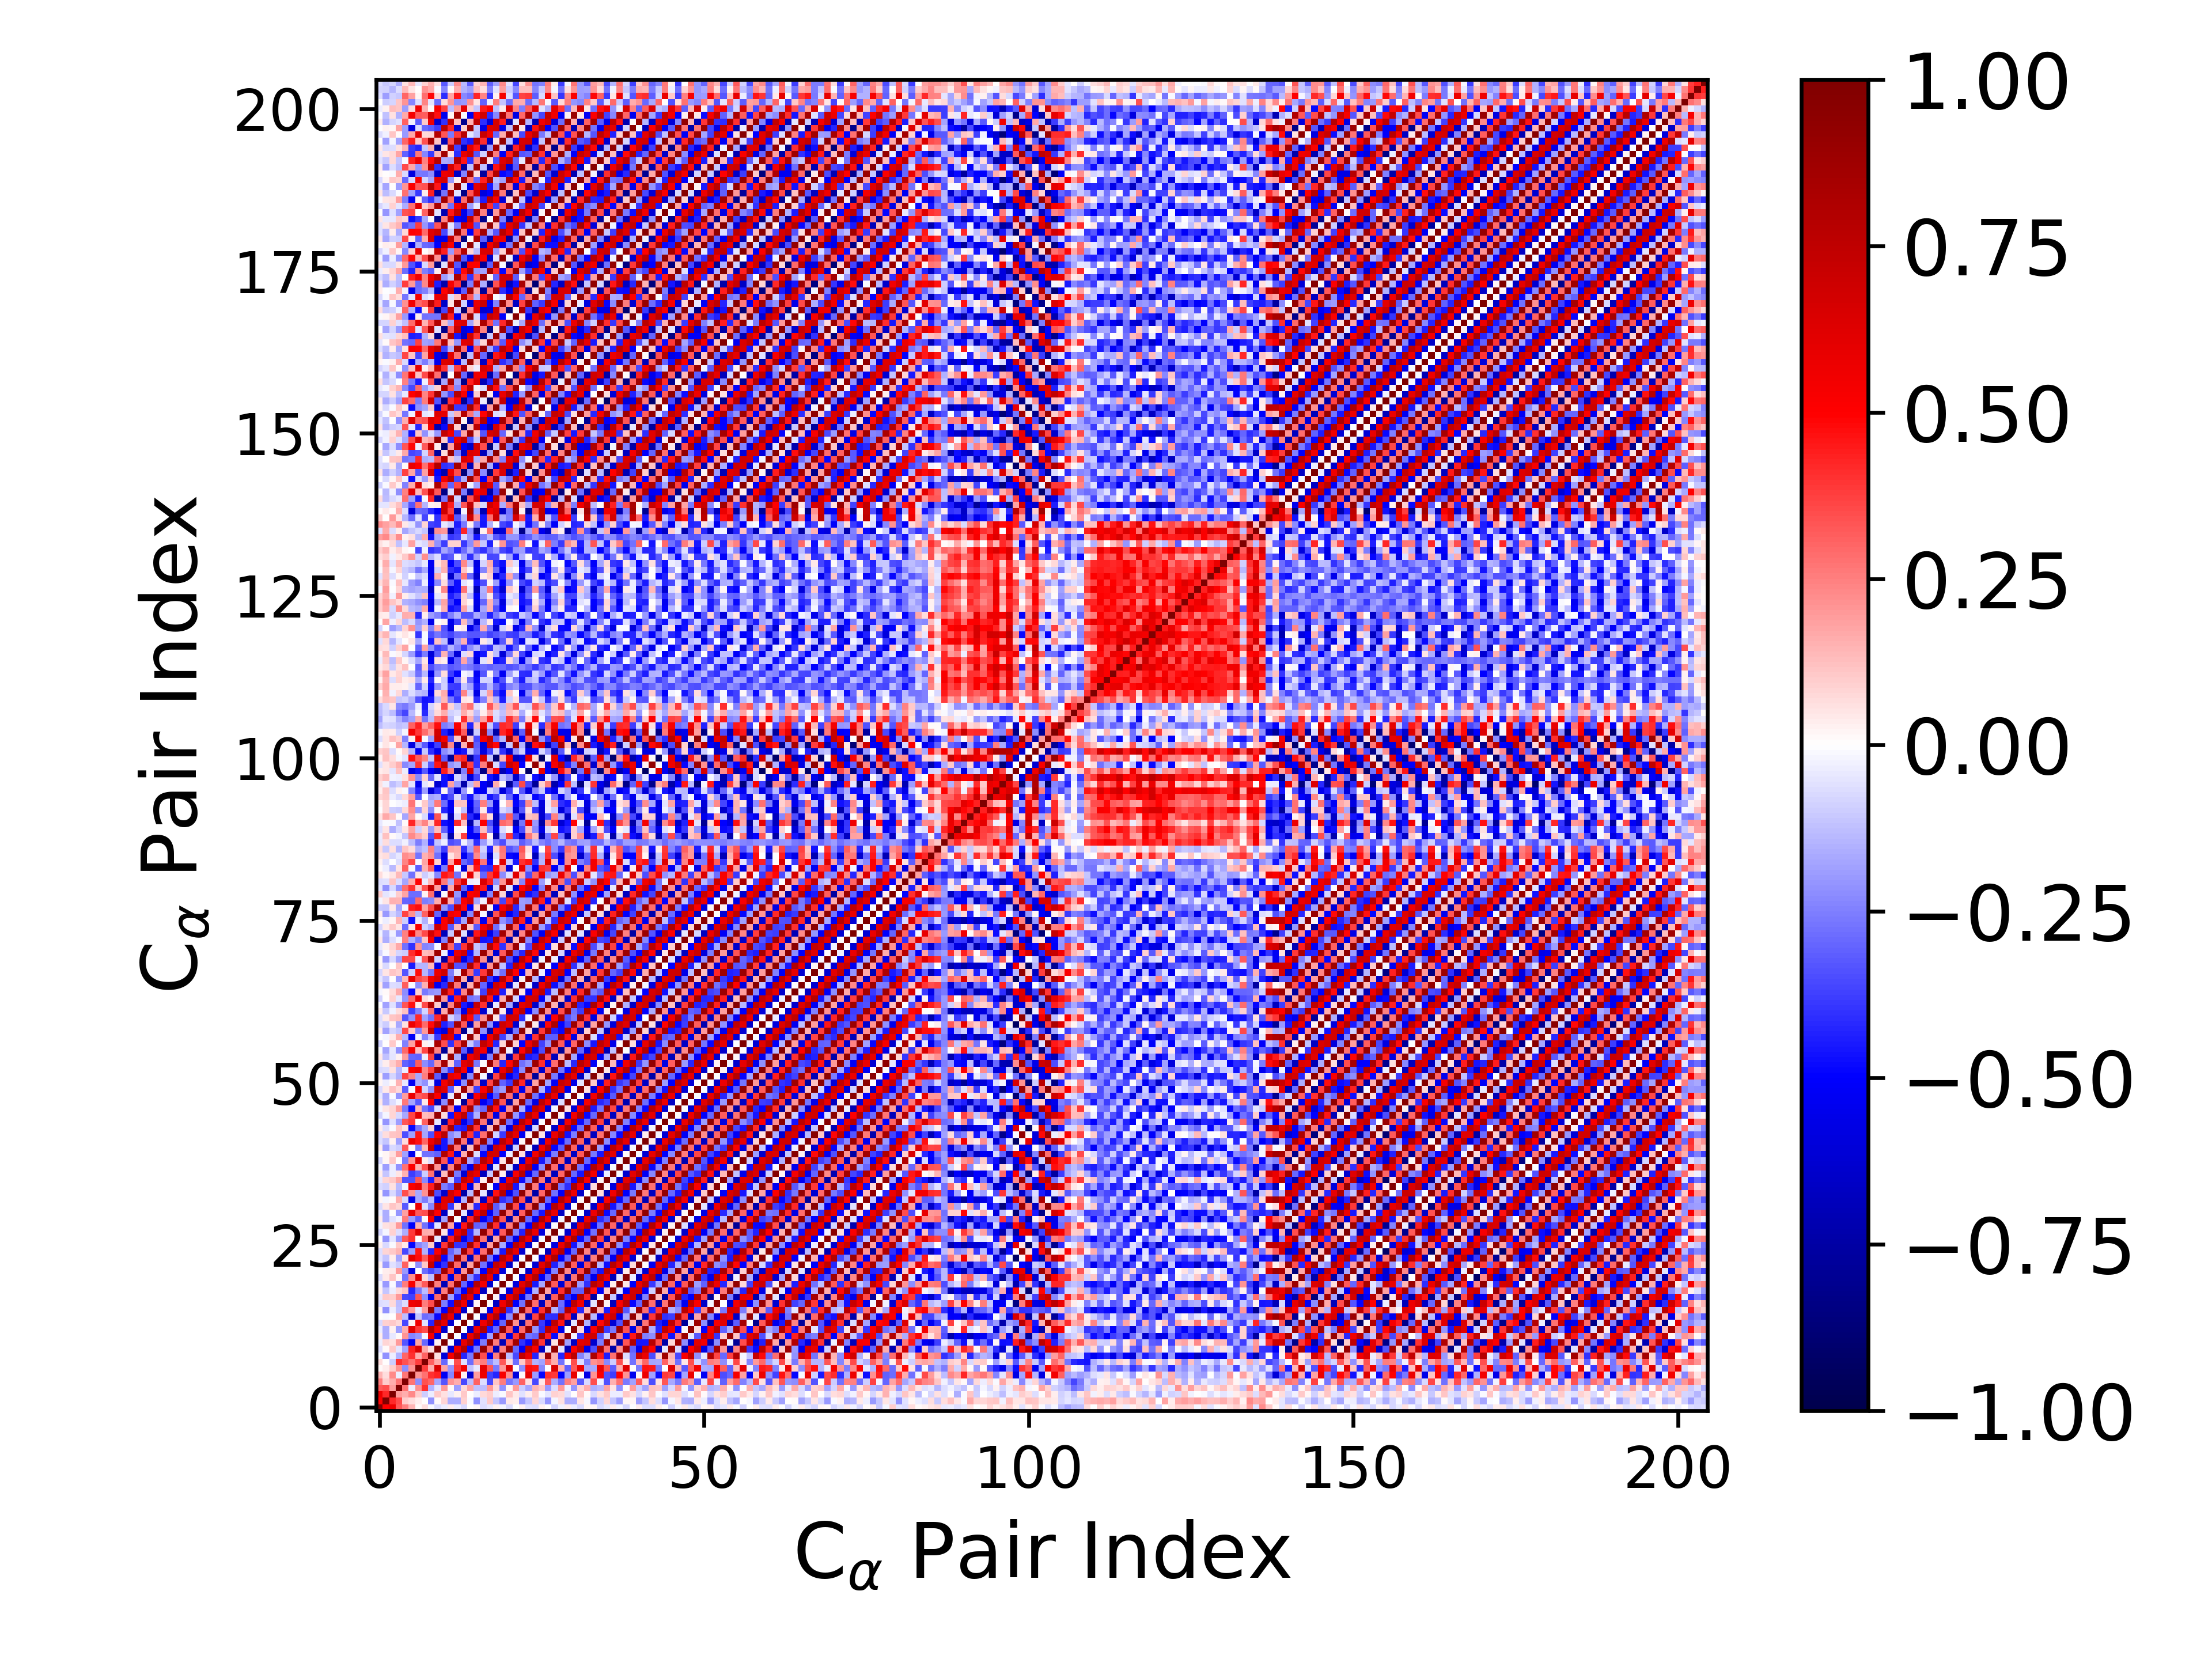

The data file committed next to this chart (first rows):
1.000000000000000000e+00, 4.926328239453650060e-01, 5.633939959464326908e-01, 3.205390567812999580e-01, 2.514829495449210639e-01, 1.428880184913661477e-01, 1.094345783821076661e-02, 7.019841830487424938e-02, -7.817647429688906469e-03, -6.476470446914316115e-02, -3.562065804081906983e-02, 3.246095058841143993e-02, -3.374734201015781171e-02, -7.435306089546679653e-02, 2.164637245721284103e-03, 2.130401912228563344e-02, -6.824107308410809480e-02, -4.187020691233794834e-02, 2.954899259678950632e-02, -1.784240258308349841e-02, -7.734066488555457752e-02, -4.811668825448912196e-03, 2.659591349113523892e-02, -5.802788813782116389e-02
4.926328239453650060e-01, 1.000000000000000000e+00, 4.152158864280064421e-01, 3.479529034125963816e-01, 9.605553691746754330e-02, 6.256173783746217520e-02, 3.167359951170407167e-02, 1.340811866318452001e-03, -2.173604605143327484e-01, 1.445802520960121594e-02, 8.478648072024823346e-02, -1.635442184274575050e-01, -1.562507093866994101e-01, 8.712447227778528924e-02, -9.003031190748264287e-03, -2.115409283477422409e-01, -5.659031551055403869e-02, 1.038928412293348563e-01, -1.119870267825475302e-01, -2.016937687145763658e-01, 4.046024929162619216e-02, 3.510524546641206195e-02, -2.010051279889789044e-01, -1.096950404181132599e-01
5.633939959464326908e-01, 4.152158864280064421e-01, 1.000000000000000000e+00, 1.913932801959024876e-01, 1.607574568492700917e-01, 2.310146050046033295e-01, 1.006835294047882523e-01, -9.661631056326791533e-02, -3.331290795135530280e-02, 1.060806208946532547e-01, 5.537069347250787171e-02, -4.119670690685130199e-02, 2.433600281066186644e-02, 1.083865257338255672e-01, 3.645990056612125572e-03, -3.439392122532065194e-02, 7.482681795037431083e-02, 9.718498451659278448e-02, -3.289523657305039317e-02, -1.095479497515916383e-02, 1.104979100900029543e-01, 4.635960893984403253e-02, -6.246568271465336580e-02, 3.783848519745887373e-02
3.205390567812999580e-01, 3.479529034125963816e-01, 1.913932801959024876e-01, 1.000000000000000000e+00, 2.736907392265263694e-01, -3.304334095999814785e-02, 2.141278968182636078e-01, 3.985342494614945164e-01, -1.486380663194138141e-01, -5.118962661709997725e-02, 1.983974687459431063e-01, 1.313121372662953180e-02, -1.928764213797776461e-01, 7.094740283245058732e-02, 1.753891301003302761e-01, -1.172945404912729556e-01, -1.306212620072473296e-01, 1.978634721488300718e-01, 7.398700835196905801e-02, -2.109907127647552005e-01, 1.966223995132614782e-02, 2.026791555067202211e-01, -9.996159354097867988e-02, -1.781601579849317607e-01
2.514829495449210639e-01, 9.605553691746754330e-02, 1.607574568492700917e-01, 2.736907392265263694e-01, 1.000000000000000000e+00, 2.731529097386055649e-01, -2.218958893761335538e-01, 3.375105215355048149e-01, 2.982137201428256001e-01, -1.725133447016912736e-01, -3.323430504630829896e-01, 2.062608559424396193e-01, 1.629784588358486885e-01, -3.528688507442445665e-01, -1.304993266107592198e-01, 3.071420966100941174e-01, -6.732223684723318002e-02, -3.532322459542867610e-01, 1.136423917922998045e-01, 2.513083901068745574e-01, -2.691607939058756060e-01, -1.954284943771682215e-01, 3.051607337954219124e-01, 5.824118767802853591e-02
1.428880184913661477e-01, 6.256173783746217520e-02, 2.310146050046033295e-01, -3.304334095999814785e-02, 2.731529097386055649e-01, 1.000000000000000000e+00, 2.036241320076245531e-01, 2.758188482127752472e-01, 4.021908971739792116e-01, 4.334726836864526422e-01, -5.267589023705595563e-01, -2.418806191149648066e-01, 6.164771179224937114e-01, 2.811988711642167751e-02, -6.273829949863733990e-01, 1.894391740698536664e-01, 5.576261132031229417e-01, -3.718224503413700699e-01, -4.281124317825469872e-01, 5.180807909482509910e-01, 2.254277338166770506e-01, -5.871379225722549444e-01, 7.941971284796234265e-03, 5.954432204581711074e-01
1.094345783821076661e-02, 3.167359951170407167e-02, 1.006835294047882523e-01, 2.141278968182636078e-01, -2.218958893761335538e-01, 2.036241320076245531e-01, 1.000000000000000000e+00, 3.781867892755993443e-01, 1.628662382712712520e-01, 6.410418051697219788e-01, 1.740942705351921360e-01, -2.037463186253163083e-01, 3.835616148016331994e-01, 5.477073870240811715e-01, -1.162486320255916306e-01, -4.244297594324517725e-02, 5.898949757921448933e-01, 3.293624853835305788e-01, -2.593774736790153135e-01, 2.002181720340190374e-01, 6.334747259117149421e-01, -1.671157851873684595e-03, -2.232085326748227405e-01, 4.755210865046184954e-01
7.019841830487424938e-02, 1.340811866318452001e-03, -9.661631056326791533e-02, 3.985342494614945164e-01, 3.375105215355048149e-01, 2.758188482127752472e-01, 3.781867892755993443e-01, 1.000000000000000000e+00, 3.095687487867120335e-01, 1.708543320619165529e-01, -2.961348321723653587e-01, -1.977661609013315128e-02, 3.457991491592928845e-01, -5.948804285325122454e-02, -2.871825738267462236e-01, 1.893030285008114877e-01, 2.578080533320961654e-01, -2.240952203384437014e-01, -1.308086427031593113e-01, 3.250048726834724455e-01, 7.080295644324940962e-02, -2.879947417263227782e-01, 1.032446071928812409e-01, 3.130310919603329634e-01
-7.817647429688906469e-03, -2.173604605143327484e-01, -3.331290795135530280e-02, -1.486380663194138141e-01, 2.982137201428256001e-01, 4.021908971739792116e-01, 1.628662382712712520e-01, 3.095687487867120335e-01, 1.000000000000000000e+00, 5.761017858007850406e-02, -5.991581171838816777e-01, 5.440890443908020790e-01, 8.029614655706074355e-01, -4.237765123165342374e-01, -2.596660213439973552e-01, 9.050559811231954077e-01, 3.457105609960494097e-01, -5.511009544838959551e-01, 2.548097919741323936e-01, 8.938979570669617347e-01, -1.294855416229603873e-01, -3.570539849781493857e-01, 7.319243574077364256e-01, 5.658832849969344103e-01
-6.476470446914316115e-02, 1.445802520960121594e-02, 1.060806208946532547e-01, -5.118962661709997725e-02, -1.725133447016912736e-01, 4.334726836864526422e-01, 6.410418051697219788e-01, 1.708543320619165529e-01, 5.761017858007850406e-02, 1.000000000000000000e+00, 3.074882301769898268e-02, -6.158703368516758037e-01, 5.536818561402782057e-01, 7.815421398789820229e-01, -4.808881020130840178e-01, -2.585874546904470828e-01, 9.104691405676640370e-01, 2.904437096413390873e-01, -6.950850069322833669e-01, 2.498930890750563627e-01, 8.968579413714949933e-01, -2.899714292395996762e-01, -5.159907679725703744e-01, 7.408486942741100423e-01
-3.562065804081906983e-02, 8.478648072024823346e-02, 5.537069347250787171e-02, 1.983974687459431063e-01, -3.323430504630829896e-01, -5.267589023705595563e-01, 1.740942705351921360e-01, -2.961348321723653587e-01, -5.991581171838816777e-01, 3.074882301769898268e-02, 1.000000000000000000e+00, -1.964775258463399756e-03, -6.375822366299056521e-01, 5.908411507909444582e-01, 7.773845215772283712e-01, -5.007653604807101866e-01, -2.552237027814163173e-01, 9.208021503229367744e-01, 2.509653563595884984e-01, -7.002179884778084729e-01, 3.227528806923773974e-01, 8.541188923705684832e-01, -3.987090066329405103e-01, -4.775026657985421696e-01
3.246095058841143993e-02, -1.635442184274575050e-01, -4.119670690685130199e-02, 1.313121372662953180e-02, 2.062608559424396193e-01, -2.418806191149648066e-01, -2.037463186253163083e-01, -1.977661609013315128e-02, 5.440890443908020790e-01, -6.158703368516758037e-01, -1.964775258463399756e-03, 1.000000000000000000e+00, 6.935073986398193960e-03, -6.194339596170035378e-01, 5.792201825197785814e-01, 7.881444156013175384e-01, -4.721817998962011820e-01, -1.824883563258137276e-01, 9.237404289702455529e-01, 2.809211513351302369e-01, -5.767717701103276529e-01, 3.945956379174674900e-01, 8.635763481436052880e-01, -2.697317309566444887e-01
-3.374734201015781171e-02, -1.562507093866994101e-01, 2.433600281066186644e-02, -1.928764213797776461e-01, 1.629784588358486885e-01, 6.164771179224937114e-01, 3.835616148016331994e-01, 3.457991491592928845e-01, 8.029614655706074355e-01, 5.536818561402782057e-01, -6.375822366299056521e-01, 6.935073986398193960e-03, 1.000000000000000000e+00, -6.835736360727087332e-03, -6.478380407617851944e-01, 5.757768653071664300e-01, 7.955496087630592461e-01, -4.507444409894256765e-01, -2.904055985853980504e-01, 9.067269025560871221e-01, 3.217987902770496622e-01, -6.280420955639556269e-01, 2.961275248855733677e-01, 9.052908415779468143e-01
-7.435306089546679653e-02, 8.712447227778528924e-02, 1.083865257338255672e-01, 7.094740283245058732e-02, -3.528688507442445665e-01, 2.811988711642167751e-02, 5.477073870240811715e-01, -5.948804285325122454e-02, -4.237765123165342374e-01, 7.815421398789820229e-01, 5.908411507909444582e-01, -6.194339596170035378e-01, -6.835736360727087332e-03, 1.000000000000000000e+00, 4.991811456737666429e-03, -6.354951803624012685e-01, 5.596070377911555038e-01, 7.656757699099132619e-01, -5.161127784183153766e-01, -2.989021631344453978e-01, 9.082561079062725362e-01, 2.172288608736878401e-01, -7.598448420599842601e-01, 2.744392148170035628e-01
2.164637245721284103e-03, -9.003031190748264287e-03, 3.645990056612125572e-03, 1.753891301003302761e-01, -1.304993266107592198e-01, -6.273829949863733990e-01, -1.162486320255916306e-01, -2.871825738267462236e-01, -2.596660213439973552e-01, -4.808881020130840178e-01, 7.773845215772283712e-01, 5.792201825197785814e-01, -6.478380407617851944e-01, 4.991811456737666429e-03, 1.000000000000000000e+00, 2.631260275180135038e-03, -6.436007793250315689e-01, 5.862225236415917751e-01, 7.770734323552546119e-01, -5.084296923041051741e-01, -2.208066503175465378e-01, 9.314203042584715542e-01, 1.820159470471558738e-01, -6.933755755887299754e-01
2.130401912228563344e-02, -2.115409283477422409e-01, -3.439392122532065194e-02, -1.172945404912729556e-01, 3.071420966100941174e-01, 1.894391740698536664e-01, -4.244297594324517725e-02, 1.893030285008114877e-01, 9.050559811231954077e-01, -2.585874546904470828e-01, -5.007653604807101866e-01, 7.881444156013175384e-01, 5.757768653071664300e-01, -6.354951803624012685e-01, 2.631260275180135038e-03, 1.000000000000000000e+00, 1.786269100416642067e-02, -5.576784238572618513e-01, 5.561380534418539634e-01, 7.737635939416086517e-01, -4.034896535249742344e-01, -1.549390010329831369e-01, 9.106053849786150955e-01, 2.814568138275059250e-01
-6.824107308410809480e-02, -5.659031551055403869e-02, 7.482681795037431083e-02, -1.306212620072473296e-01, -6.732223684723318002e-02, 5.576261132031229417e-01, 5.898949757921448933e-01, 2.578080533320961654e-01, 3.457105609960494097e-01, 9.104691405676640370e-01, -2.552237027814163173e-01, -4.721817998962011820e-01, 7.955496087630592461e-01, 5.596070377911555038e-01, -6.436007793250315689e-01, 1.786269100416642067e-02, 1.000000000000000000e+00, 9.493054003716291933e-03, -6.606465872116248361e-01, 5.514215234916294284e-01, 7.885516480684097163e-01, -5.001579665074892267e-01, -2.752713285323330483e-01, 9.199339652286605551e-01
-4.187020691233794834e-02, 1.038928412293348563e-01, 9.718498451659278448e-02, 1.978634721488300718e-01, -3.532322459542867610e-01, -3.718224503413700699e-01, 3.293624853835305788e-01, -2.240952203384437014e-01, -5.511009544838959551e-01, 2.904437096413390873e-01, 9.208021503229367744e-01, -1.824883563258137276e-01, -4.507444409894256765e-01, 7.656757699099132619e-01, 5.862225236415917751e-01, -5.576784238572618513e-01, 9.493054003716291933e-03, 1.000000000000000000e+00, 3.040671639988971886e-02, -6.344251210655755813e-01, 5.843382871177120741e-01, 7.567911841212728863e-01, -5.633588545460354036e-01, -2.618601554057760072e-01
2.954899259678950632e-02, -1.119870267825475302e-01, -3.289523657305039317e-02, 7.398700835196905801e-02, 1.136423917922998045e-01, -4.281124317825469872e-01, -2.593774736790153135e-01, -1.308086427031593113e-01, 2.548097919741323936e-01, -6.950850069322833669e-01, 2.509653563595884984e-01, 9.237404289702455529e-01, -2.904055985853980504e-01, -5.161127784183153766e-01, 7.770734323552546119e-01, 5.561380534418539634e-01, -6.606465872116248361e-01, 3.040671639988971886e-02, 1.000000000000000000e+00, -9.888264686587750971e-03, -5.928002883201657358e-01, 6.291162942241260714e-01, 7.308789178598725789e-01, -5.206228545572103572e-01
-1.784240258308349841e-02, -2.016937687145763658e-01, -1.095479497515916383e-02, -2.109907127647552005e-01, 2.513083901068745574e-01, 5.180807909482509910e-01, 2.002181720340190374e-01, 3.250048726834724455e-01, 8.938979570669617347e-01, 2.498930890750563627e-01, -7.002179884778084729e-01, 2.809211513351302369e-01, 9.067269025560871221e-01, -2.989021631344453978e-01, -5.084296923041051741e-01, 7.737635939416086517e-01, 5.514215234916294284e-01, -6.344251210655755813e-01, -9.888264686587750971e-03, 1.000000000000000000e+00, 9.414734460673711974e-03, -5.951073504959797367e-01, 6.063062034925033039e-01, 7.728028304833388651e-01
-7.734066488555457752e-02, 4.046024929162619216e-02, 1.104979100900029543e-01, 1.966223995132614782e-02, -2.691607939058756060e-01, 2.254277338166770506e-01, 6.334747259117149421e-01, 7.080295644324940962e-02, -1.294855416229603873e-01, 8.968579413714949933e-01, 3.227528806923773974e-01, -5.767717701103276529e-01, 3.217987902770496622e-01, 9.082561079062725362e-01, -2.208066503175465378e-01, -4.034896535249742344e-01, 7.885516480684097163e-01, 5.843382871177120741e-01, -5.928002883201657358e-01, 9.414734460673711974e-03, 1.000000000000000000e+00, -9.032330032664659045e-04, -6.447906822698548091e-01, 5.760537753152281670e-01
-4.811668825448912196e-03, 3.510524546641206195e-02, 4.635960893984403253e-02, 2.026791555067202211e-01, -1.954284943771682215e-01, -5.871379225722549444e-01, -1.671157851873684595e-03, -2.879947417263227782e-01, -3.570539849781493857e-01, -2.899714292395996762e-01, 8.541188923705684832e-01, 3.945956379174674900e-01, -6.280420955639556269e-01, 2.172288608736878401e-01, 9.314203042584715542e-01, -1.549390010329831369e-01, -5.001579665074892267e-01, 7.567911841212728863e-01, 6.291162942241260714e-01, -5.951073504959797367e-01, -9.032330032664659045e-04, 1.000000000000000000e+00, -2.058718821040235111e-02, -6.480508509227581593e-01
2.659591349113523892e-02, -2.010051279889789044e-01, -6.246568271465336580e-02, -9.996159354097867988e-02, 3.051607337954219124e-01, 7.941971284796234265e-03, -2.232085326748227405e-01, 1.032446071928812409e-01, 7.319243574077364256e-01, -5.159907679725703744e-01, -3.987090066329405103e-01, 8.635763481436052880e-01, 2.961275248855733677e-01, -7.598448420599842601e-01, 1.820159470471558738e-01, 9.106053849786150955e-01, -2.752713285323330483e-01, -5.633588545460354036e-01, 7.308789178598725789e-01, 6.063062034925033039e-01, -6.447906822698548091e-01, -2.058718821040235111e-02, 1.000000000000000000e+00, 3.224406839198202222e-03
-5.802788813782116389e-02, -1.096950404181132599e-01, 3.783848519745887373e-02, -1.781601579849317607e-01, 5.824118767802853591e-02, 5.954432204581711074e-01, 4.755210865046184954e-01, 3.130310919603329634e-01, 5.658832849969344103e-01, 7.408486942741100423e-01, -4.775026657985421696e-01, -2.697317309566444887e-01, 9.052908415779468143e-01, 2.744392148170035628e-01, -6.933755755887299754e-01, 2.814568138275059250e-01, 9.199339652286605551e-01, -2.618601554057760072e-01, -5.206228545572103572e-01, 7.728028304833388651e-01, 5.760537753152281670e-01, -6.480508509227581593e-01, 3.224406839198202222e-03, 1.000000000000000000e+00
-6.517659390824691312e-02, 8.438311302431363015e-02, 1.082939496553547570e-01, 1.435868281177055672e-01, -3.578601097819973376e-01, -1.916530162895879463e-01, 4.596527444016783037e-01, -1.559069588145480245e-01, -4.222115299042253911e-01, 5.212816876737190741e-01, 7.902343140232928054e-01, -3.022813641418954922e-01, -2.040887660822182093e-01, 8.700158428619056972e-01, 3.706623042605801110e-01, -5.175800322724928293e-01, 2.831478998521484436e-01, 9.364530472572644149e-01, -1.527726031759827352e-01, -4.481589202169085073e-01, 7.830157555602914599e-01, 5.921917454480276621e-01, -6.207596489069489021e-01, 6.395851882813846472e-03
2.654708243724358818e-02, -7.503347678270687326e-02, -1.203686690785958462e-02, 1.084907976171680527e-01, 4.421951661145237522e-02, -4.877860222704299975e-01, -2.289123672145429444e-01, -1.815315956951927823e-01, 1.057414852047308673e-01, -6.568485252188109857e-01, 3.979725048626924222e-01, 8.400818226547642764e-01, -4.058102758549014255e-01, -3.869947924792153660e-01, 8.500749008355202863e-01, 4.039584423729937201e-01, -6.793900768222790321e-01, 1.891870840497993644e-01, 9.601663704625756912e-01, -1.661027093396690024e-01, -5.171482923513061047e-01, 7.589125465040428287e-01, 6.017890323219972082e-01, -6.230611820811012835e-01
4.325229263025596842e-03, -2.080953609271751492e-01, -4.690568280692652275e-02, -2.028086856544196181e-01, 3.244887678186545998e-01, 4.022704401441201671e-01, 1.262217331466361026e-03, 2.953795458765887116e-01, 8.817292304112142043e-01, -4.273839870234796834e-02, -7.519839238806642623e-01, 4.452922013521808942e-01, 7.517795146669490336e-01, -5.597662801371707797e-01, -4.044644292891719783e-01, 8.536724393283914303e-01, 2.739722716595525132e-01, -7.703313008744756551e-01, 1.778268183568066374e-01, 9.333259546701585530e-01, -2.933643280357329242e-01, -5.656777578642158133e-01, 7.779959474760700378e-01, 5.684534076266778424e-01
-8.135272395046951044e-02, -2.130756858635530354e-02, 9.278039081858795167e-02, -6.320599494654864647e-02, -1.616032014498607061e-01, 3.897127167093571432e-01, 6.359158630126691136e-01, 1.632156040697575750e-01, 1.551693928246685450e-01, 9.194105659747373593e-01, 4.703939540191953012e-02, -4.817813058282621186e-01, 5.929042090227336637e-01, 7.431349864571686892e-01, -4.082942935198703438e-01, -1.461990137299733761e-01, 9.168674998153828470e-01, 3.143777164472948416e-01, -5.953338493490567540e-01, 3.259206777027544022e-01, 9.283003809074220625e-01, -2.373421657224658587e-01, -4.321267874043878687e-01, 8.085560691612497797e-01
-2.674041435917973511e-02, 6.191779156481964919e-02, 7.154866393550966819e-02, 2.022184229473034112e-01, -2.797823261156250907e-01, -5.013374308359899167e-01, 1.492210677348419778e-01, -2.787032819668286976e-01, -4.268305651631325581e-01, -4.702360397651132035e-02, 9.090892002541126615e-01, 1.822884682118144084e-01, -5.540940976305016585e-01, 4.559413527128133303e-01, 8.217815845340670222e-01, -3.065629439481991625e-01, -2.888211367087987202e-01, 8.829554981588333407e-01, 4.127603219933183576e-01, -6.135081658654972792e-01, 2.583760473742020003e-01, 9.464640787960307833e-01, -2.371441556126148986e-01, -5.027078326642216988e-01
3.903114280630119032e-02, -1.602049811155430714e-01, -6.167749511914447785e-02, -2.910912606756580617e-02, 2.531980317569724748e-01, -1.908225080842000099e-01, -3.161870143172137437e-01, 1.103670296927226208e-02, 5.256569189421075317e-01, -6.917328818475695362e-01, -1.845475586991137396e-01, 9.195723785747136336e-01, 7.455648907666365295e-03, -7.652503183547481047e-01, 4.241407472366415243e-01, 7.820608642308768399e-01, -5.258922298265675810e-01, -4.003569667178507041e-01, 8.750211333357120758e-01, 3.350383032656230609e-01, -7.466491894896792880e-01, 2.280393927618573624e-01, 9.416751254871749133e-01, -2.931429571024728453e-01
-3.903284037163246012e-02, -1.620005487461052551e-01, 7.207927409044648888e-04, -2.104896012567749053e-01, 1.845296550181810269e-01, 5.848735750054655513e-01, 3.215310332591672093e-01, 3.437866585548987053e-01, 7.510746728768812330e-01, 4.939219580955386824e-01, -6.593729241643886407e-01, -1.901333084697792719e-02, 9.379971896262345732e-01, -4.838732843210672568e-02, -6.685028700609747521e-01, 5.387191587275265148e-01, 7.509024914916988536e-01, -5.162472525209175211e-01, -3.056801144689330063e-01, 9.203246538217951800e-01, 2.702691365828235881e-01, -7.045104133116628642e-01, 3.157761965323562792e-01, 9.277542937505658394e-01
-7.716469354179632256e-02, 5.165083246444207576e-02, 1.167757278985984415e-01, 7.900824247717315452e-02, -3.219935959461921460e-01, 3.873677793122921788e-03, 5.719645597501761269e-01, -6.503898090333938564e-02, -2.400437729001907439e-01, 7.190268697093482597e-01, 5.997503001142833190e-01, -3.838821113166971388e-01, 7.412069744443879060e-02, 9.085223719594074376e-01, 1.309365295389136319e-01, -4.191878874923514187e-01, 5.449439482180249428e-01, 8.037846796780120373e-01, -3.170337408584409378e-01, -2.002456659794021321e-01, 9.139199571321605653e-01, 3.547280602053157761e-01, -6.005597065790831968e-01, 3.040779860297665449e-01
1.774558819126834455e-02, -1.775036528287363830e-02, 1.294955601209990884e-02, 1.624255070666139056e-01, -7.036513783121615961e-02, -5.642547797112330565e-01, -1.672839906925068787e-01, -2.515316742318130516e-01, -1.328923976517469296e-01, -5.560907471588181217e-01, 6.214952969443148234e-01, 6.681052270325886777e-01, -5.657027861726091622e-01, -1.542140820490130459e-01, 9.307277187131720586e-01, 1.455095767132948414e-01, -6.709896213508838025e-01, 4.431386583670062218e-01, 8.547527978398185011e-01, -4.041946824627837276e-01, -3.425188688508436496e-01, 9.019428802122577693e-01, 3.364052303292777157e-01, -7.093520222329879887e-01
2.005181599369440515e-02, -2.068318727349784114e-01, -7.032284448910630648e-02, -1.567290031911258430e-01, 3.447558481484713777e-01, 2.034436913482671472e-01, -1.652393909227457824e-01, 2.173347543732449816e-01, 8.177693872155390453e-01, -3.458998128792723503e-01, -6.384993844900628268e-01, 6.735013039144792657e-01, 5.126010094286804764e-01, -7.443077749237358987e-01, -1.368299174272321617e-01, 9.075367534276395087e-01, -5.137592555621944140e-02, -7.468766369117977311e-01, 4.673137032654970935e-01, 7.808338615596185361e-01, -5.543389221769824404e-01, -3.387351805050290432e-01, 9.294740132544334621e-01, 2.575669495646410456e-01
-7.386697515543860781e-02, -8.805994528501981389e-02, 6.119169044793787426e-02, -1.351088172151608535e-01, -2.766527310560320044e-02, 5.133356013282945884e-01, 5.704501052703727648e-01, 2.560573629446245003e-01, 4.422986678544502670e-01, 8.344677338766653962e-01, -2.521314248731980068e-01, -3.206555139792625075e-01, 8.135029429893085862e-01, 4.789375293273551715e-01, -5.584082156899445870e-01, 1.476878596546645495e-01, 9.463596192875290969e-01, -9.670875407870573037e-03, -5.233653720220181604e-01, 6.272385844157918333e-01, 7.445238396608701015e-01, -4.597302103952973784e-01, -1.435830788336235897e-01, 9.515971287213710328e-01
-4.628423493808226513e-02, 8.120769002826176697e-02, 1.047349649934677662e-01, 1.763610211904479141e-01, -3.398026614291632108e-01, -3.376007510019388702e-01, 3.326200667226958396e-01, -2.314146968951540095e-01, -4.436022632511875119e-01, 2.807165523710915545e-01, 8.794932789788698635e-01, -9.182678489011676659e-02, -3.763974362964085385e-01, 7.152798883765910665e-01, 5.955125271810374210e-01, -4.430907252133350349e-01, 2.884745688148421250e-02, 9.506906685748596209e-01, 1.020115471840436772e-01, -5.458109680034014533e-01, 5.716228375681078333e-01, 7.813112328704810983e-01, -4.706530940700140997e-01, -2.312108262327863817e-01
3.904461258499090925e-02, -1.106268252986764150e-01, -3.890464999551221381e-02, 5.349757514104888645e-02, 1.492560376854236703e-01, -3.771722049652419528e-01, -3.167998399756078443e-01, -1.010175374018410233e-01, 2.784784868185599116e-01, -7.416803733941281784e-01, 1.262445493454257550e-01, 9.044382227850745748e-01, -2.654981391286370118e-01, -6.149702617603705068e-01, 6.811453517302505922e-01, 5.795954753971119811e-01, -6.791354952981891735e-01, -1.049056520186515684e-01, 9.584944805526398603e-01, 3.257652145205661154e-02, -6.914180185913867405e-01, 5.300247675692135729e-01, 7.809760042470414998e-01, -5.351991840018971436e-01
-2.049934282208744699e-02, -1.952825969353103874e-01, -3.639450505229947092e-02, -2.142789411934603871e-01, 2.746707672024055746e-01, 4.977690910041626116e-01, 1.485262532027566695e-01, 3.363681688675035919e-01, 8.512325440090242612e-01, 2.063945967589367603e-01, -7.425071961190305991e-01, 2.378741797031702077e-01, 8.674015563694899011e-01, -3.429586972781166199e-01, -5.509845621714953845e-01, 7.345242321520498718e-01, 5.085430204973522272e-01, -6.846181267367383860e-01, -4.961489801290307894e-02, 9.610914805548830264e-01, -4.115451319706300154e-02, -6.604706284838314234e-01, 5.859029328835343442e-01, 7.599983947794951566e-01
-8.469412766840145323e-02, 2.157859916812141302e-02, 1.058396253915901419e-01, 1.018751980764669163e-03, -2.596387390391062810e-01, 2.093817978746306818e-01, 6.183251891333640948e-01, 3.764368204965280740e-02, -6.602302048183524008e-02, 8.641377391524043272e-01, 3.295435437808438839e-01, -4.857030587422602741e-01, 3.416941862086282922e-01, 8.707982255568800234e-01, -1.679007002726667641e-01, -3.225512807026084117e-01, 7.683048346085111779e-01, 5.788046328317161260e-01, -5.090365964648455588e-01, 5.128277940046589017e-02, 9.676165506960489049e-01, 4.018494047924311974e-02, -5.680399940762712596e-01, 5.819623590063851548e-01
-1.647733034999086929e-03, 2.071158681979388613e-02, 5.593852993927834333e-02, 1.897539672789815002e-01, -1.838914689625819332e-01, -5.448619596115822361e-01, 2.205794473715890099e-04, -2.795789713101854423e-01, -2.745321729456927651e-01, -3.077135042782505603e-01, 7.974577076302196144e-01, 4.564065150495152934e-01, -5.690508096770517943e-01, 1.584691948354151059e-01, 9.170247272343192702e-01, -6.725999378479539936e-02, -4.906283200208535478e-01, 6.919614260004434136e-01, 6.702910006221152184e-01, -5.144727596811926595e-01, -3.808794078203752570e-02, 9.673198470438425511e-01, 6.510128611641144425e-02, -6.200903386468029632e-01
3.368035506947231195e-02, -1.899648424231348554e-01, -7.104377239749601336e-02, -9.523552966289991484e-02, 3.246074457022225523e-01, 1.813582523960829973e-02, -2.604103759213015068e-01, 1.342694741780981194e-01, 6.981497340363677084e-01, -5.476836531305531164e-01, -4.561249030123032400e-01, 8.156806039043179579e-01, 2.730694875839153046e-01, -8.036568619744917097e-01, 1.234827117576411115e-01, 8.759661098449087469e-01, -3.034044934909937430e-01, -6.250174393814915685e-01, 6.812755817071335374e-01, 5.844507015717276266e-01, -6.930598260673147548e-01, -8.692733167741044376e-02, 9.714093184078017584e-01, -1.759326488637023497e-02
-6.465243176881710352e-02, -1.165830116070771527e-01, 2.582573114452945892e-02, -1.818618544554568561e-01, 6.259447770759374308e-02, 5.689728228469954630e-01, 4.642200388061276106e-01, 3.007393675718502135e-01, 5.654809656747623592e-01, 7.236964109971063541e-01, -4.598652670171572976e-01, -2.482975130850912648e-01, 8.899488734873318707e-01, 2.695604458294741934e-01, -6.657165220619678525e-01, 2.881277196445680144e-01, 9.004355870044702392e-01, -2.482747282686754708e-01, -4.950254890399049534e-01, 7.614793554054734015e-01, 5.652713220091893920e-01, -6.215410382001331779e-01, 1.463832734772795019e-02, 9.779819414764906460e-01
-6.427535423972569051e-02, 6.571403216273004333e-02, 1.165364822528398847e-01, 1.243101452113442307e-01, -3.478965970213089287e-01, -1.799935866118354544e-01, 4.571349390730185536e-01, -1.723918608957224763e-01, -3.455463130763341550e-01, 5.010967865860632697e-01, 7.695863205879470703e-01, -2.232492511707156180e-01, -1.607811426571784941e-01, 8.272828306877059168e-01, 3.931499274506791708e-01, -4.307931600885365753e-01, 2.827016837029244223e-01, 9.063359141997391344e-01, -8.771527246449575821e-02, -3.833192488810608367e-01, 7.539082321345367266e-01, 6.008070725649768962e-01, -5.347718862436809939e-01, 2.723596158699113576e-02
3.699424012920075194e-02, -6.794252568877634513e-02, -1.091246565607413219e-02, 1.144063916222542998e-01, 5.567573798704865407e-02, -4.767372245564824862e-01, -2.678120283069070351e-01, -1.716446909251388708e-01, 9.079604306774273492e-02, -6.994568642152498850e-01, 3.499283711231505056e-01, 8.263478053368771281e-01, -4.253638867671629686e-01, -4.407550638084384298e-01, 8.168444508869057152e-01, 3.960342135540790287e-01, -7.161613258976637919e-01, 1.307052700507701226e-01, 9.452631021909817521e-01, -1.755123413872760885e-01, -5.748660683480573130e-01, 7.135986564949783340e-01, 6.054319660321887397e-01, -6.500044146631964725e-01
-1.124291001310864530e-03, -2.068277703679912150e-01, -5.779757492816040704e-02, -1.943377522422623516e-01, 3.294020219614422484e-01, 3.869734945803016135e-01, 5.323797255277902020e-03, 3.107844269045593744e-01, 8.677085628678306017e-01, -3.941000032858245350e-02, -7.394419160969983862e-01, 4.356157510459167104e-01, 7.411504182500384674e-01, -5.478408343670891911e-01, -3.995182724235638583e-01, 8.385239909453897633e-01, 2.726715881293261812e-01, -7.543649765992331835e-01, 1.718027141260885793e-01, 9.166846378863083844e-01, -2.838609968535747430e-01, -5.558916930565072079e-01, 7.612481374194208783e-01, 5.612013275037125437e-01
-8.653526846252856952e-02, -2.286486676503725682e-02, 8.569326732378909628e-02, -7.196698610166017696e-02, -1.670843521726043668e-01, 3.641037710525142357e-01, 6.121080434605044029e-01, 1.293485005773217789e-01, 1.422852623839760688e-01, 9.020152891156865138e-01, 7.366410619274471605e-02, -4.656461814530462595e-01, 5.676741881760745123e-01, 7.437878787181321227e-01, -3.753402455781352787e-01, -1.494427982815002554e-01, 8.922563524038377158e-01, 3.343474349772541099e-01, -5.714341731856433793e-01, 3.031855871509014366e-01, 9.186502672941624370e-01, -2.059307634467911763e-01, -4.296364241165456233e-01, 7.807126239699225811e-01
-2.079378661258590374e-02, 4.693110206410245483e-02, 8.254155855105377304e-02, 1.932149381832733437e-01, -2.650782317229842810e-01, -4.826979643453084834e-01, 1.439501247587646748e-01, -2.772057755136669854e-01, -3.535022402009429521e-01, -7.309956426947837593e-02, 8.718947472440276014e-01, 2.530469730203642742e-01, -5.112110244244755242e-01, 4.018643860544230395e-01, 8.290082282669981595e-01, -2.232682299308996476e-01, -2.924885278761226726e-01, 8.365715038714294227e-01, 4.679525623136417956e-01, -5.470452235142668762e-01, 2.197683551477902508e-01, 9.385743031588519303e-01, -1.526899093560697140e-01, -4.823002301354771815e-01
4.417577707679710280e-02, -1.533409618184138623e-01, -6.463813172106874783e-02, -2.016204326959850079e-02, 2.652267626380671595e-01, -1.741057744814820951e-01, -3.218212231307827631e-01, 3.955671837759081738e-02, 5.145179692887521528e-01, -6.967853065362979992e-01, -2.225623270206115167e-01, 8.862880204322330924e-01, 7.833629429302104222e-03, -7.833365193049178776e-01, 3.805354210482050914e-01, 7.643160774790895839e-01, -5.260922777695130614e-01, -4.369870671739037871e-01, 8.381910529615587135e-01, 3.335884780116084025e-01, -7.624645682321207207e-01, 1.822586381315539350e-01, 9.253348959598622914e-01, -2.909418202781628993e-01
-4.401476268340701742e-02, -1.577874791003292809e-01, -8.717758099530258098e-03, -2.099283667649667340e-01, 1.880099757246915804e-01, 5.734383025011717816e-01, 3.128968039987553573e-01, 3.449408356594574343e-01, 7.267486785537627947e-01, 5.033199661220852938e-01, -6.497764905714200623e-01, -4.487801768784814571e-02, 9.248093606622567187e-01, -3.117563488466656638e-02, -6.740458509764417627e-01, 5.110279647302842232e-01, 7.526505351123973231e-01, -5.028244816104707748e-01, -3.275503484961512224e-01, 8.972065811196009433e-01, 2.827521936209783648e-01, -7.056085960269368185e-01, 2.854527755273029710e-01, 9.222650309090467680e-01
-7.682360434321509890e-02, 4.194826542280559456e-02, 1.187103197147008210e-01, 7.320905927461164586e-02, -3.155861463410543633e-01, -1.421873707568877508e-02, 5.456996455953072589e-01, -8.547246040005646028e-02, -2.144490897216605463e-01, 6.801523920784691146e-01, 6.079743140779051425e-01, -3.235743028120260933e-01, 6.709036744806415320e-02, 8.751096289367239489e-01, 1.736568714355557486e-01, -3.757455142384676927e-01, 5.111555484034908670e-01, 7.982946495946248167e-01, -2.561591595317405101e-01, -1.893385418075073101e-01, 8.771068057802141604e-01, 3.870659945448178263e-01, -5.480418848346555460e-01, 2.809001356908800706e-01
2.326426593241013793e-02, -3.332475279724108480e-02, 1.526564830862321871e-02, 1.505151862080328917e-01, -4.472483464502907680e-02, -5.255882481487178515e-01, -1.616787462106085149e-01, -2.170130501402359746e-01, -4.188198298511677797e-02, -5.736472588418858320e-01, 5.436254873110921704e-01, 7.231550489076673527e-01, -4.954257423720385134e-01, -2.226446010502068917e-01, 8.958987746950822784e-01, 2.374662836159921742e-01, -6.549231230022645178e-01, 3.609281913189492652e-01, 8.839509854395600774e-01, -3.111542723326229942e-01, -3.844176240031957903e-01, 8.497022899544849350e-01, 4.241771283705694784e-01, -6.626406128236842497e-01
2.389361142154655324e-02, -1.948608488726091825e-01, -8.127173904540879734e-02, -1.548219372862492116e-01, 3.649900656976544089e-01, 2.376194389833719278e-01, -1.650586902760223795e-01, 2.577972847598687944e-01, 7.927865881930868941e-01, -3.158665634237141639e-01, -6.951333555940170106e-01, 5.882449026198514064e-01, 5.283037688229897944e-01, -7.394313163544576906e-01, -2.268261466046475328e-01, 8.596338061917611073e-01, -1.859699203777707976e-02, -7.923279041603755735e-01, 3.736554779467702314e-01, 7.799683273387550964e-01, -5.440115870741528692e-01, -4.264471328201900890e-01, 8.740699253291965842e-01, 2.881094688591762654e-01
-7.558215140869610493e-02, -7.020316310084494249e-02, 5.496184388681924632e-02, -1.336974376754340998e-01, -3.584843519059068007e-02, 4.961322102747355300e-01, 5.414562194003941231e-01, 2.324685794414496631e-01, 3.653889675140971072e-01, 8.490443455528884353e-01, -2.242521078799008805e-01, -3.909971281489573181e-01, 7.645822838216962403e-01, 5.198716752986330958e-01, -5.690821329728235067e-01, 6.498991742197141042e-02, 9.381999031373768894e-01, 2.301702584820091227e-02, -5.779252135499635123e-01, 5.583592926353782016e-01, 7.665415980578661470e-01, -4.595384024355512187e-01, -2.238702616311028792e-01, 9.241739307136045412e-01
-4.803886218827222582e-02, 3.896925760645723186e-02, 1.013956914641041124e-01, 1.604648039923112779e-01, -3.057801091426152196e-01, -3.441987169489784670e-01, 3.191818721279204851e-01, -2.235037775301402241e-01, -2.935205188477730820e-01, 2.055116627595316159e-01, 8.442931455042669286e-01, 9.350414067158831222e-02, -3.111622933879965580e-01, 6.064994650426908107e-01, 6.659655776734478838e-01, -2.595480676234178108e-01, -4.674773916495601755e-03, 8.910788863927631143e-01, 2.644071001243792352e-01, -4.265001289009081042e-01, 4.875339975245878144e-01, 8.217427588502667080e-01, -2.785418109425613631e-01, -2.177623747480548766e-01
4.195224583235603738e-02, -1.247995824998458236e-01, -5.303321703846158169e-02, 2.896261264294747173e-02, 1.943242454875593883e-01, -2.999447571003612811e-01, -3.123949052180549080e-01, -3.268541970818478887e-02, 3.717920983744279484e-01, -7.340607733670255763e-01, -1.997822526792313730e-02, 8.981442684297274992e-01, -1.607725718347381427e-01, -6.935624293499056403e-01, 5.582780261545071676e-01, 6.534427573039268689e-01, -6.265872654983258849e-01, -2.471626570061662420e-01, 9.119052237076146206e-01, 1.510212972153737454e-01, -7.319578075032414644e-01, 3.864076170295649426e-01, 8.427985536212637685e-01, -4.457133504478141273e-01
-1.422040313157016574e-02, -1.725190759260768758e-01, -4.649205015243577932e-02, -2.138875837415616932e-01, 2.938437389551828982e-01, 5.257263798638940333e-01, 1.273448235199726997e-01, 3.606992812474164589e-01, 7.834033481039849312e-01, 2.408329690930428868e-01, -7.865035027708419113e-01, 1.144427555244464656e-01, 8.543085308221249896e-01, -3.201092402678759608e-01, -6.475700937024088111e-01, 6.413997607196335604e-01, 5.329284210568264735e-01, -7.159271304642060851e-01, -1.724817093806294277e-01, 9.215126175120939012e-01, -2.364973891369432507e-02, -7.496723770953210852e-01, 4.876247341524426737e-01, 7.725917161040919412e-01
-8.719565158381352432e-02, 4.033857012307654963e-03, 1.038241226142707779e-01, -3.395990108220817497e-03, -2.423247595674647425e-01, 1.873621614517775036e-01, 5.986625881342061417e-01, 2.366647757626018367e-02, -1.989300192590533548e-02, 8.271358709729367265e-01, 3.459812355665234374e-01, -4.010749030829431350e-01, 3.460110540744414931e-01, 8.380311912170844701e-01, -1.083818590407534116e-01, -2.567152352947278393e-01, 7.387714750695740795e-01, 5.822968617562687133e-01, -4.256384763337827115e-01, 7.686776318473002856e-02, 9.361080367477940811e-01, 8.983600009408310161e-02, -4.953104154086628297e-01, 5.669974761936594776e-01
-2.466671325900467778e-03, -1.794201258336950919e-02, 4.044898000945937322e-02, 1.640274302730562184e-01, -1.337036037282503254e-01, -5.183786250484149205e-01, -2.607368871739306967e-02, -2.417962306462723976e-01, -1.166006907131532933e-01, -3.884677501925946630e-01, 6.865890360494188993e-01, 6.038277598155253889e-01, -4.809945245079487175e-01, 9.914338913293272576e-03, 9.115107033184602914e-01, 1.136618350238691177e-01, -5.147428784892358333e-01, 5.571402966091060227e-01, 7.812008723583538927e-01, -3.705960995984667883e-01, -1.525362856283731805e-01, 9.226253688406785836e-01, 2.541974168050163407e-01, -5.857849286057588145e-01
3.593493765366596177e-02, -1.832502996134408035e-01, -8.413291399464944975e-02, -1.148843087512451816e-01, 3.574433002815032290e-01, 1.068061846827720457e-01, -2.474239501817996345e-01, 2.026679418848377212e-01, 7.171417566066766724e-01, -4.814420147438150388e-01, -5.879213548469530703e-01, 7.003381026513495478e-01, 3.579219370770747588e-01, -8.123609569951036891e-01, -4.932804926039090904e-02, 8.514251913282928630e-01, -2.136463050405855435e-01, -7.341754905505879503e-01, 5.343543049670964606e-01, 6.488436129917480866e-01, -6.725041801680137210e-01, -2.622208831700447718e-01, 9.235608356747539993e-01, 8.431668890343370359e-02
-6.109502435346427646e-02, -9.654049468932100753e-02, 2.586780762036615389e-02, -1.718015971077874737e-01, 6.235697316126131290e-02, 5.647655313083547179e-01, 4.491960650778277220e-01, 2.939959480028302430e-01, 4.834717514342207201e-01, 7.523407209949694030e-01, -4.366865857774631099e-01, -3.379204214418446983e-01, 8.459918624274733734e-01, 3.207021212996019055e-01, -6.922205649385188009e-01, 1.929159322946605859e-01, 9.049154651734537813e-01, -2.163727759319366284e-01, -5.696743087201988631e-01, 6.924383029205133377e-01, 5.991679188111528331e-01, -6.344397795397175299e-01, -8.083877634136961421e-02, 9.607684754856693488e-01
-6.453865804119360283e-02, 4.518087299320530659e-02, 1.110614122425706285e-01, 1.266973884071873335e-01, -3.281413946220347877e-01, -2.175781515382297637e-01, 4.215195363420996544e-01, -1.839134004540070588e-01, -2.782662090912394470e-01, 4.157913307215146959e-01, 7.785917239080548669e-01, -8.568463532674613914e-02, -1.667604114567579621e-01, 7.473120737884164644e-01, 4.820407722618411661e-01, -3.255917940997473670e-01, 2.132664096849238855e-01, 8.889951566084416390e-01, 4.895778120351221285e-02, -3.483059297422486100e-01, 6.740495552754275366e-01, 6.695754388069119489e-01, -4.105899290495630405e-01, -1.653780714066699700e-02
... 144 more rows
